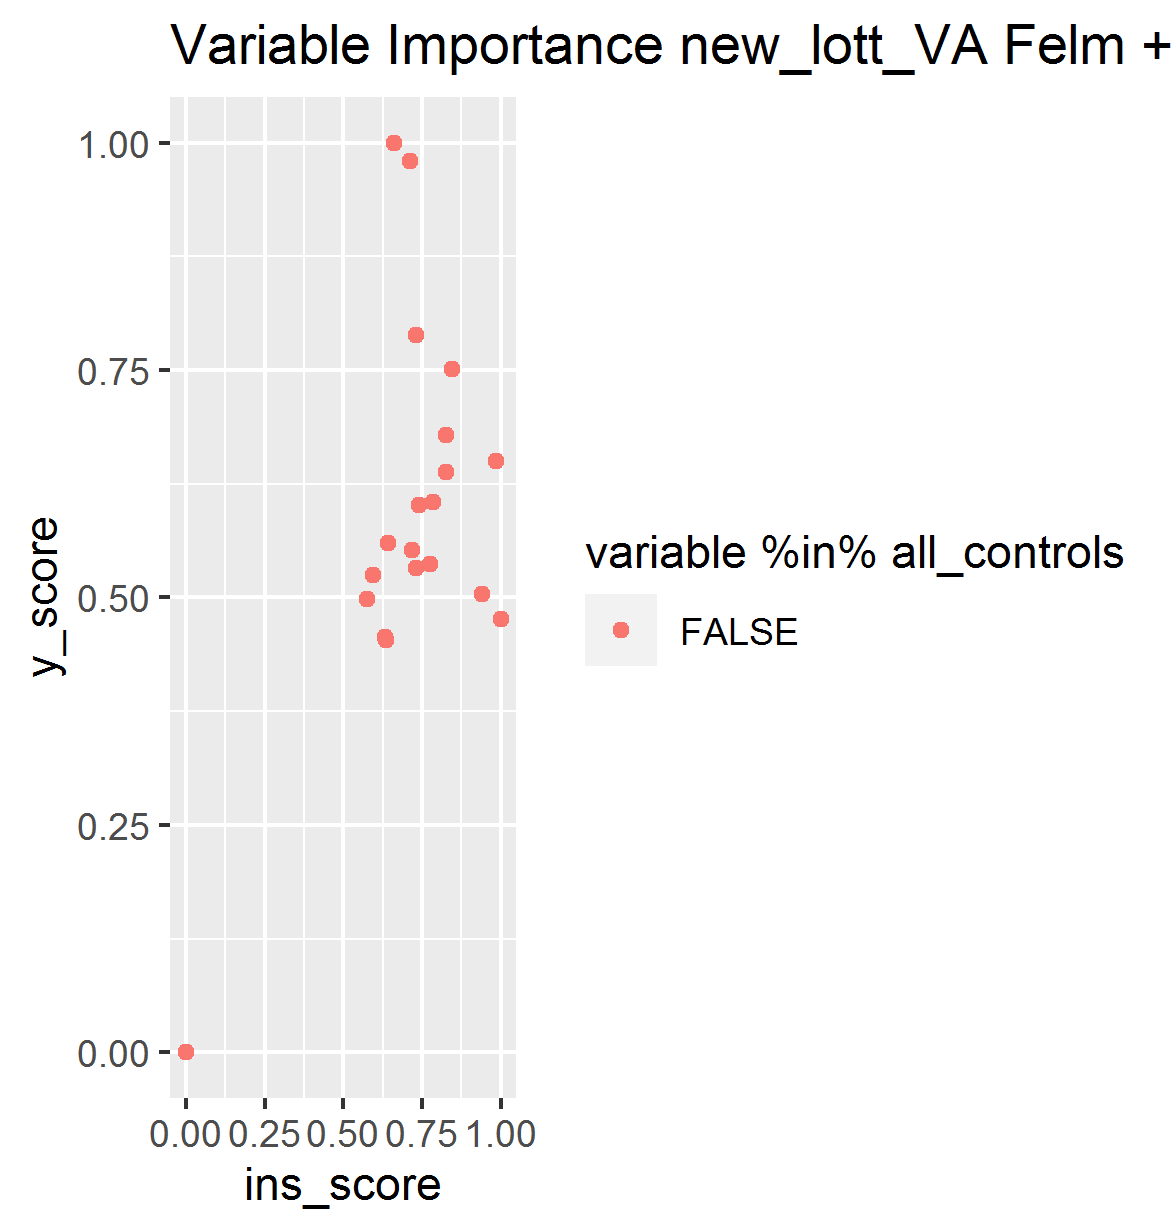

The file beside this chart, header and first rows:
, variable, ins_score, y_score
1, math_1998_imp, 0.5949, 0.5246
2, math_1998_miss, 0.637, 0.4532
3, read_1998_imp, 0.575, 0.4981
4, read_1998_miss, 0.6321, 0.4567
5, math_1999_imp, 0.7315, 0.5324
6, math_1999_miss, 0.9393, 0.5033
7, read_1999_imp, 0.6427, 0.5603
8, read_1999_miss, 1, 0.4759
9, math_2000_imp, 0.7311, 0.788
10, math_2000_miss, 0.7175, 0.5516
11, read_2000_imp, 0.8251, 0.638
12, read_2000_miss, 0.776, 0.5371
13, math_2001_imp, 0.6612, 1
14, math_2001_miss, 0.7399, 0.6012
15, read_2001_imp, 0.7119, 0.9798
16, read_2001_miss, 0.7853, 0.6052
17, ch1_mod2mix_all_test, 0, 0
18, ch2_mod2mix_all_test, 0.8462, 0.7512
19, ch3_mod2mix_all_test, 0.9853, 0.6498
20, hm_mod2mix_all_test, 0.825, 0.679
